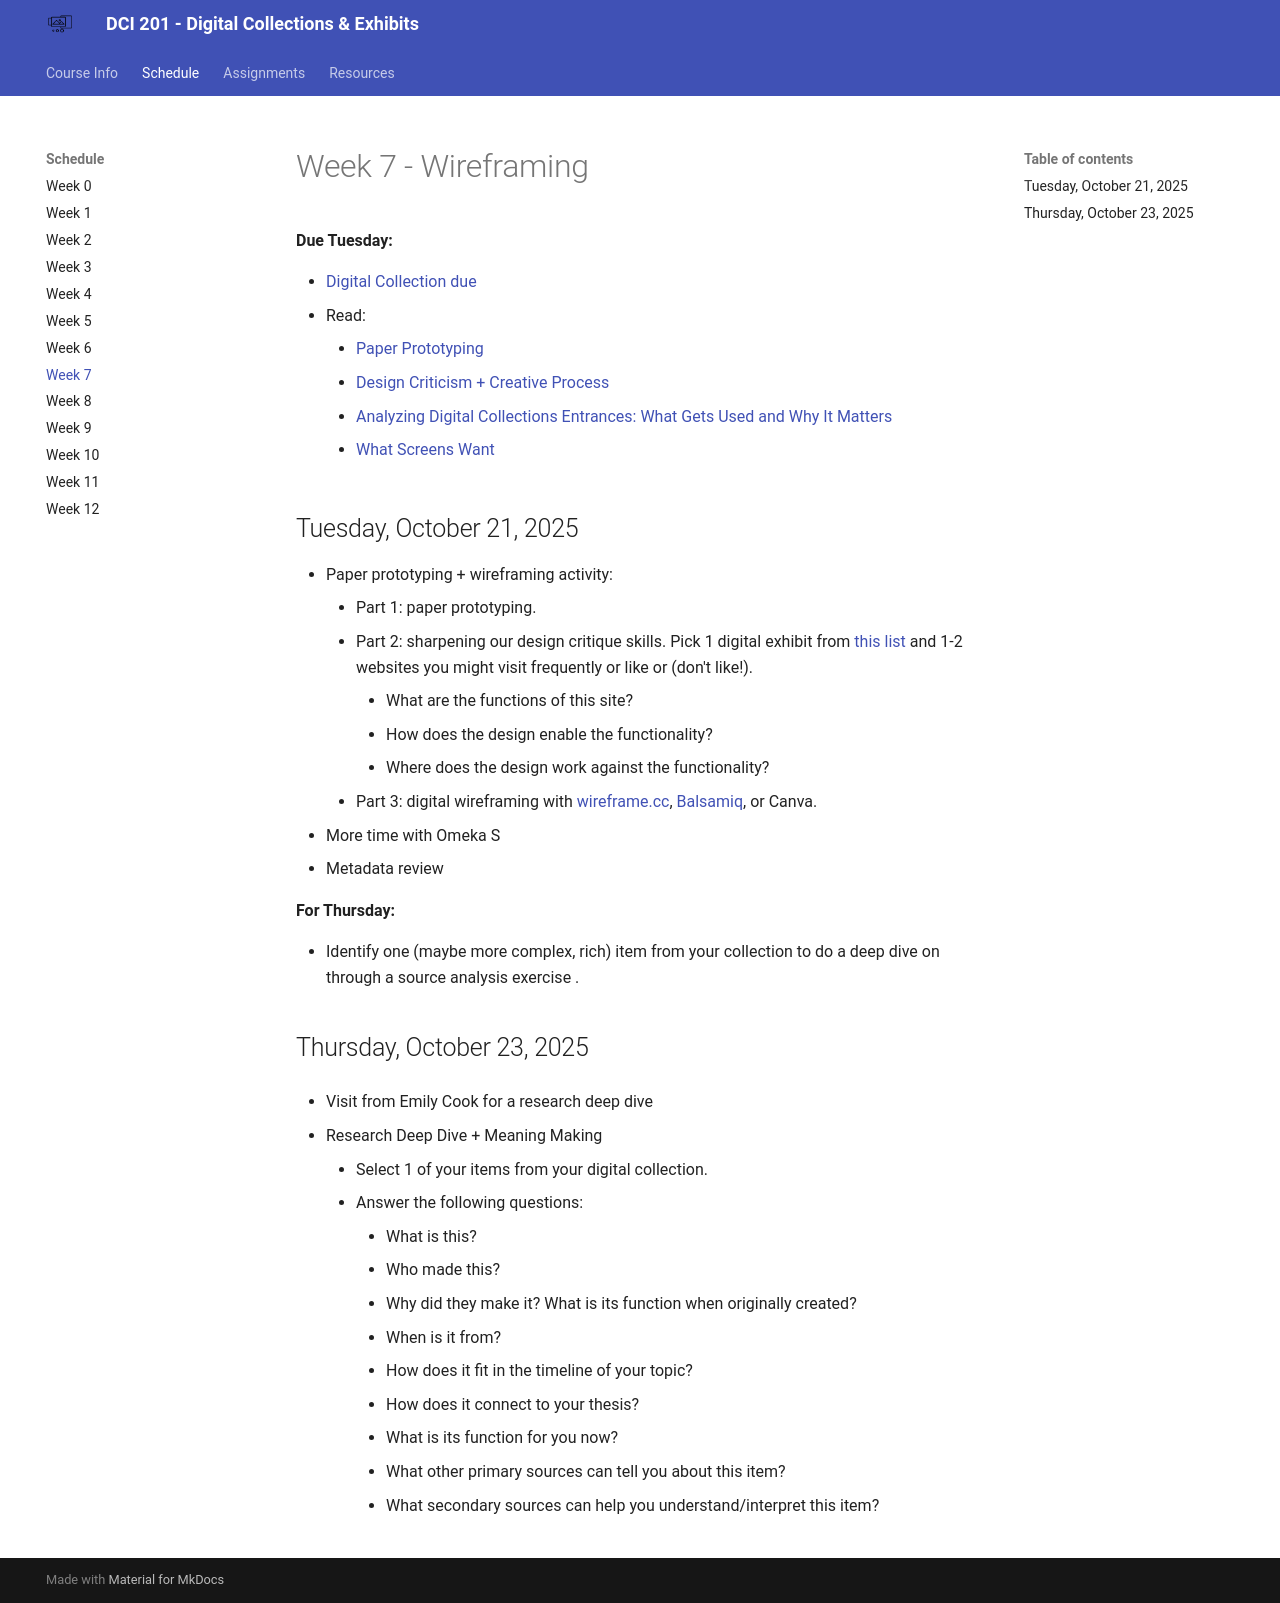

repository: mackenziekbrooks/dci201-f25 · page: schedule/week07/index.html · generator: mkdocs

# Week 7 - Wireframing

**Due Tuesday:**

* [Digital Collection due](https://mackenziekbrooks.github.io/dci201-f25/assignments/#digital-collection)
* Read:
	* [Paper Prototyping](https://alistapart.com/article/paperprototyping/)
	* [Design Criticism + Creative Process](https://alistapart.com/article/design-criticism-creative-process/)
	* [Analyzing Digital Collections Entrances: What Gets Used and Why It Matters](https://ital.corejournals.org/index.php/ital/article/view/9446/pdf)
	* [What Screens Want](https://frankchimero.com/blog/2013/what-screens-want/)

## Tuesday, October 21, 2025

* Paper prototyping + wireframing activity: 
	* Part 1: paper prototyping. 
	* Part 2: sharpening our design critique skills. Pick 1 digital exhibit from [this list](https://omeka.org/s/directory/) and 1-2 websites you might visit frequently or like or (don't like!).
		* What are the functions of this site?
		* How does the design enable the functionality? 
		* Where does the design work against the functionality? 
	* Part 3: digital wireframing with [wireframe.cc](https://wireframe.cc/), [Balsamiq](https://balsamiq.com/), or Canva.
* More time with Omeka S 
* Metadata review

**For Thursday:**

* Identify one (maybe more complex, rich) item from your collection to do a deep dive on through a source analysis exercise . 


## Thursday, October 23, 2025

* Visit from Emily Cook for a research deep dive

* Research Deep Dive + Meaning Making
	* Select 1 of your items from your digital collection. 
	* Answer the following questions:
		* What is this?
		* Who made this? 
		* Why did they make it? What is its function when originally created?
		* When is it from?
		* How does it fit in the timeline of your topic?
		* How does it connect to your thesis?
		* What is its function for you now? 
		* What other primary sources can tell you about this item?
		* What secondary sources can help you understand/interpret this item? 
